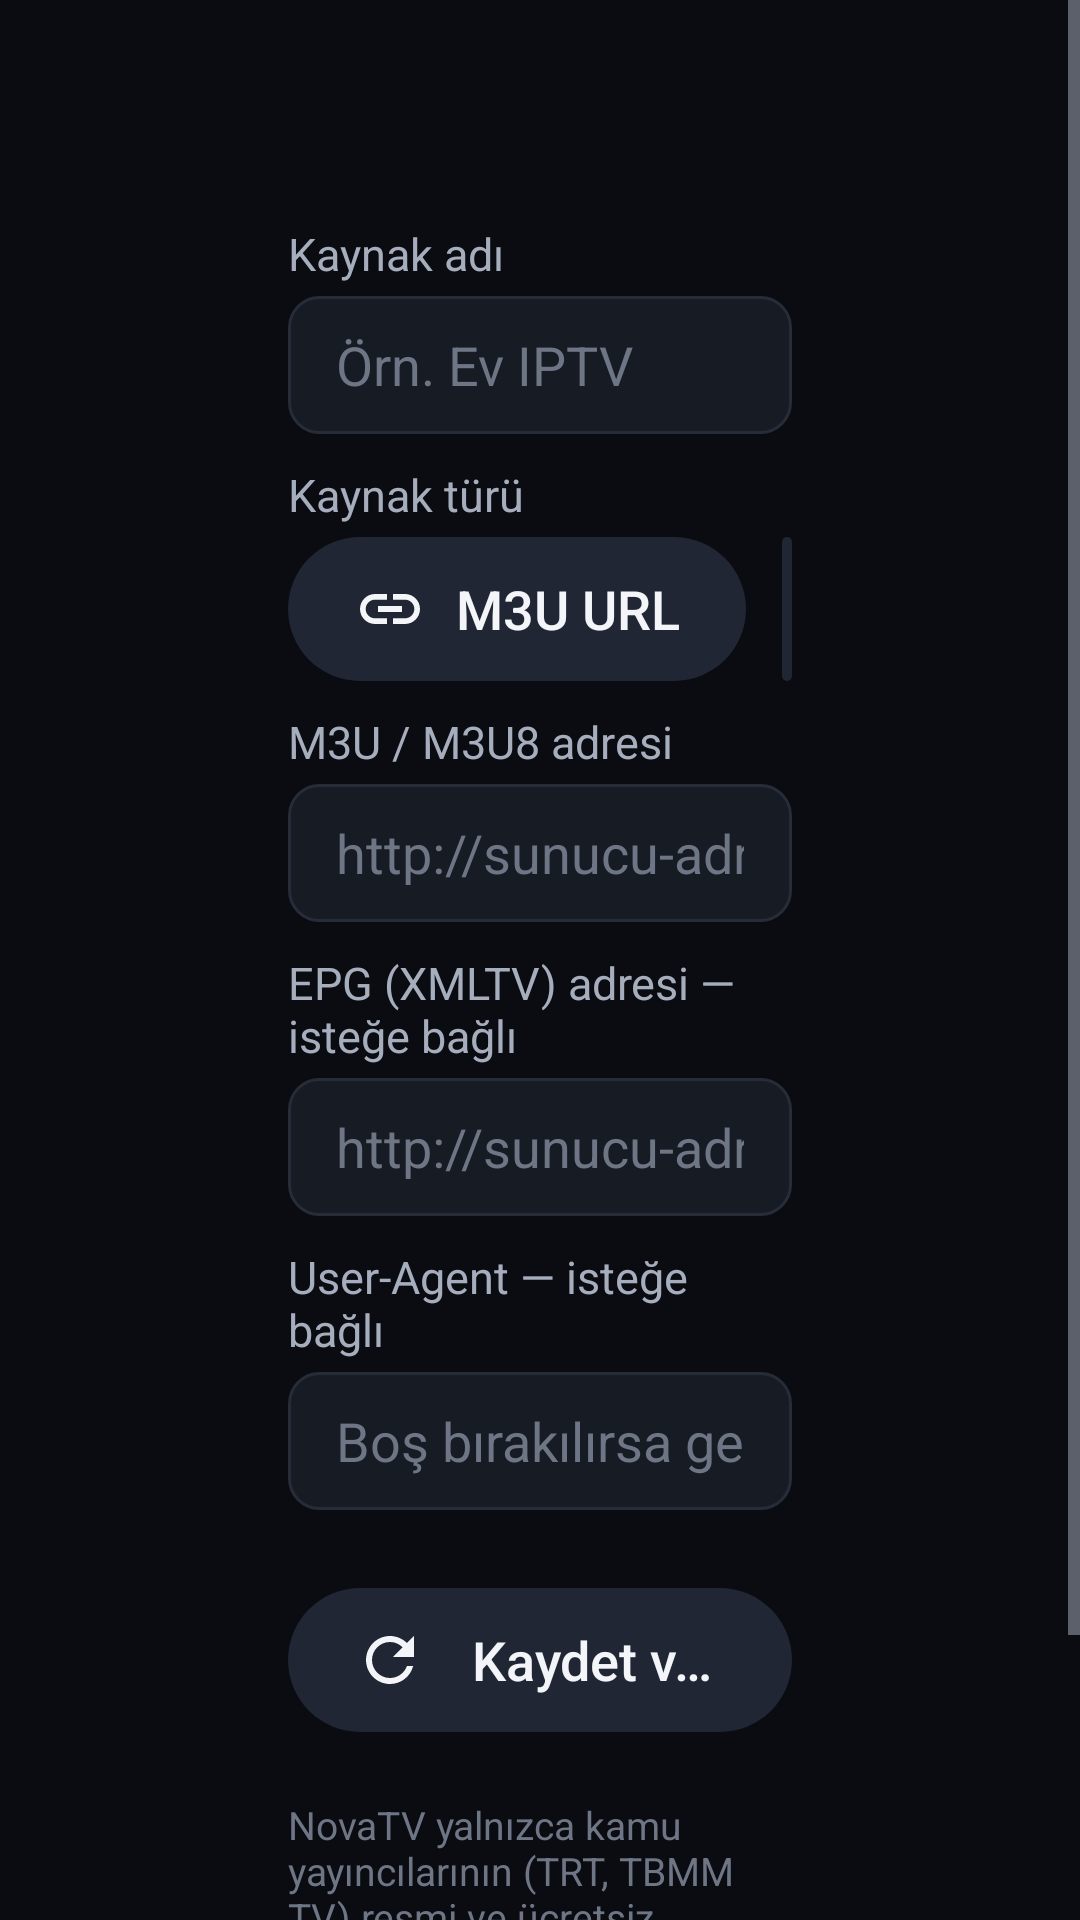

Write the Android layout XML for this screen, with the resource values it uses.
<!-- AndroidManifest.xml: application theme Theme.NovaTV -->
<!-- res/layout/activity_source_edit.xml -->
<?xml version="1.0" encoding="utf-8"?>
<ScrollView xmlns:android="http://schemas.android.com/apk/res/android"
    xmlns:tools="http://schemas.android.com/tools"
    android:layout_width="match_parent"
    android:layout_height="match_parent"
    android:background="@color/bg"
    android:fillViewport="true"
        android:focusable="false"
        android:defaultFocusHighlightEnabled="false">

    <LinearLayout
        android:layout_width="match_parent"
        android:layout_height="wrap_content"
        android:orientation="vertical"
        android:paddingStart="96dp"
        android:paddingTop="@dimen/safe_v"
        android:paddingEnd="96dp"
        android:paddingBottom="@dimen/safe_v">

        <TextView
            android:id="@+id/se_title"
            style="@style/Text.Title"
            android:layout_width="wrap_content"
            android:layout_height="wrap_content" />

        <TextView
            style="@style/Text.Label"
            android:layout_width="wrap_content"
            android:layout_height="wrap_content"
            android:text="@string/source_name" />

        <EditText
            android:id="@+id/se_name"
            style="@style/NovaInput"
            android:layout_width="match_parent"
            android:hint="@string/source_name_hint"
            android:importantForAutofill="no"
            android:inputType="textCapSentences" />

        <TextView
            style="@style/Text.Label"
            android:layout_width="wrap_content"
            android:layout_height="wrap_content"
            android:text="@string/source_type" />

        <LinearLayout
            android:layout_width="wrap_content"
            android:layout_height="wrap_content"
            android:orientation="horizontal">

            <TextView
                android:id="@+id/se_type_url"
                style="@style/NovaButton"
                android:layout_width="wrap_content"
                android:drawableStart="@drawable/ic_link"
                android:text="@string/source_type_url" />

            <TextView
                android:id="@+id/se_type_file"
                style="@style/NovaButton"
                android:layout_width="wrap_content"
                android:layout_marginStart="12dp"
                android:drawableStart="@drawable/ic_file"
                android:text="@string/source_type_file" />

            <TextView
                android:id="@+id/se_type_phone"
                style="@style/NovaButton"
                android:layout_width="wrap_content"
                android:layout_marginStart="12dp"
                android:drawableStart="@drawable/ic_phone"
                android:text="@string/link_button" />
        </LinearLayout>

        <LinearLayout
            android:id="@+id/se_url_group"
            android:layout_width="match_parent"
            android:layout_height="wrap_content"
            android:orientation="vertical">

            <TextView
                style="@style/Text.Label"
                android:layout_width="wrap_content"
                android:layout_height="wrap_content"
                android:text="@string/source_url" />

            <EditText
                android:id="@+id/se_url"
                style="@style/NovaInput"
                android:layout_width="match_parent"
                android:hint="@string/source_url_hint"
                android:importantForAutofill="no"
                android:inputType="textUri" />
        </LinearLayout>

        <LinearLayout
            android:id="@+id/se_file_group"
            android:layout_width="match_parent"
            android:layout_height="wrap_content"
            android:orientation="vertical"
            android:visibility="gone">

            <TextView
                style="@style/Text.Label"
                android:layout_width="wrap_content"
                android:layout_height="wrap_content"
                android:text="@string/source_file" />

            <LinearLayout
                android:layout_width="match_parent"
                android:layout_height="wrap_content"
                android:gravity="center_vertical"
                android:orientation="horizontal">

                <TextView
                    android:id="@+id/se_pick"
                    style="@style/NovaButton"
                    android:layout_width="wrap_content"
                    android:drawableStart="@drawable/ic_folder"
                    android:text="@string/source_pick_file" />

                <TextView
                    android:id="@+id/se_file_path"
                    style="@style/Text.Secondary"
                    android:layout_width="0dp"
                    android:layout_height="wrap_content"
                    android:layout_marginStart="16dp"
                    android:layout_weight="1"
                    android:ellipsize="middle"
                    android:singleLine="true"
                    android:text="@string/source_file_none" />
            </LinearLayout>
        </LinearLayout>

        <TextView
            style="@style/Text.Label"
            android:layout_width="wrap_content"
            android:layout_height="wrap_content"
            android:text="@string/source_epg" />

        <EditText
            android:id="@+id/se_epg"
            style="@style/NovaInput"
            android:layout_width="match_parent"
            android:hint="@string/source_epg_hint"
            android:importantForAutofill="no"
            android:inputType="textUri" />

        <TextView
            style="@style/Text.Label"
            android:layout_width="wrap_content"
            android:layout_height="wrap_content"
            android:text="@string/source_ua" />

        <EditText
            android:id="@+id/se_ua"
            style="@style/NovaInput"
            android:layout_width="match_parent"
            android:hint="@string/source_ua_hint"
            android:imeOptions="actionDone|flagNoExtractUi"
            android:importantForAutofill="no"
            android:inputType="text" />

        <LinearLayout
            android:layout_width="match_parent"
            android:layout_height="wrap_content"
            android:layout_marginTop="26dp"
            android:gravity="center_vertical"
            android:orientation="horizontal">

            <TextView
                android:id="@+id/se_save"
                style="@style/NovaButton"
                android:layout_width="wrap_content"
                android:drawableStart="@drawable/ic_refresh"
                android:text="@string/source_save_load" />

            <TextView
                android:id="@+id/se_cancel"
                style="@style/NovaButton"
                android:layout_width="wrap_content"
                android:layout_marginStart="12dp"
                android:text="@string/cancel" />

            <TextView
                android:id="@+id/se_delete"
                style="@style/NovaButton"
                android:layout_width="wrap_content"
                android:layout_marginStart="12dp"
                android:drawableStart="@drawable/ic_delete"
                android:text="@string/delete"
                android:visibility="gone" />

            <ProgressBar
                android:id="@+id/se_progress"
                style="@android:style/Widget.Material.ProgressBar.Small"
                android:layout_width="28dp"
                android:layout_height="28dp"
                android:layout_marginStart="18dp"
                android:indeterminateTint="@color/accent"
                android:visibility="gone" />

            <TextView
                android:id="@+id/se_status"
                style="@style/Text.Secondary"
                android:layout_width="0dp"
                android:layout_height="wrap_content"
                android:layout_marginStart="12dp"
                android:layout_weight="1" />
        </LinearLayout>

        <TextView
            style="@style/Text.Secondary"
            android:layout_width="match_parent"
            android:layout_height="wrap_content"
            android:layout_marginTop="22dp"
            android:text="@string/source_legal"
            android:textColor="@color/text_tertiary"
            android:textSize="@dimen/text_tiny" />
    </LinearLayout>
</ScrollView>
<!-- resources referenced by this layout -->
<resources>
  <color name="accent">#FF2F80ED</color>
  <color name="bg">#FF0A0C11</color>
  <color name="text_tertiary">#FF6E7686</color>
  <dimen name="safe_v">27dp</dimen>
  <dimen name="text_tiny">13sp</dimen>
  <!-- drawable ic_delete (drawable) -->
  <?xml version="1.0" encoding="utf-8"?>
  <vector xmlns:android="http://schemas.android.com/apk/res/android"
      android:width="24dp"
      android:height="24dp"
      android:viewportWidth="24"
      android:viewportHeight="24">
      <path
          android:fillColor="#FFF3F5F9"
          android:pathData="M6,19c0,1.1 0.9,2 2,2h8c1.1,0 2,-0.9 2,-2V7H6v12zM19,4h-3.5l-1,-1h-5l-1,1H5v2h14V4z" />
  </vector>
  <!-- drawable ic_file (drawable) -->
  <?xml version="1.0" encoding="utf-8"?>
  <vector xmlns:android="http://schemas.android.com/apk/res/android"
      android:width="24dp"
      android:height="24dp"
      android:viewportWidth="24"
      android:viewportHeight="24">
      <path
          android:fillColor="#FFF3F5F9"
          android:pathData="M14,2H6c-1.1,0 -1.99,0.9 -1.99,2L4,20c0,1.1 0.89,2 1.99,2H18c1.1,0 2,-0.9 2,-2V8l-6,-6zM13,9V3.5L18.5,9H13z" />
  </vector>
  <string name="cancel">İptal</string>
  <string name="delete">Sil</string>
  <string name="link_button">Telefondan yönet</string>
  <string name="source_epg">EPG (XMLTV) adresi — isteğe bağlı</string>
  <string name="source_epg_hint">http://sunucu-adresi/epg.xml.gz</string>
  <string name="source_file">Yerel M3U dosyası</string>
  <string name="source_file_none">Dosya seçilmedi</string>
  <string name="source_legal">NovaTV yalnızca kamu yayıncılarının (TRT, TBMM TV) resmi ve ücretsiz yayınlarını örnek olarak içerir; ücretli veya izinsiz yayın içermez. Yalnızca kullanım hakkına sahip olduğunuz IPTV bağlantılarını ekleyin.</string>
  <string name="source_name">Kaynak adı</string>
  <string name="source_name_hint">Örn. Ev IPTV</string>
  <string name="source_pick_file">Dosya seç</string>
  <string name="source_save_load">Kaydet ve yükle</string>
  <string name="source_type">Kaynak türü</string>
  <string name="source_type_file">Yerel dosya</string>
  <string name="source_type_url">M3U URL</string>
  <string name="source_ua">User-Agent — isteğe bağlı</string>
  <string name="source_ua_hint">Boş bırakılırsa genel ayar kullanılır</string>
  <string name="source_url">M3U / M3U8 adresi</string>
  <string name="source_url_hint">http://sunucu-adresi/playlist.m3u</string>
  <style name="Text.Label">
          <item name="android:textColor">@color/text_secondary</item>
          <item name="android:textSize">@dimen/text_small</item>
          <item name="android:layout_marginTop">10dp</item>
          <item name="android:layout_marginBottom">4dp</item>
      </style>
  <style name="Text.Secondary">
          <item name="android:textColor">@color/text_secondary</item>
          <item name="android:textSize">@dimen/text_small</item>
      </style>
  <style name="Text.Title">
          <item name="android:textSize">@dimen/text_title</item>
          <item name="android:fontFamily">sans-serif-medium</item>
      </style>
  <color name="text_primary">#FFF3F5F9</color>
  <dimen name="text_body">18sp</dimen>
  <color name="text_secondary">#FFA6AEBD</color>
  <dimen name="text_small">15sp</dimen>
  <dimen name="text_title">28sp</dimen>
  <color name="black">#FF000000</color>
  <color name="accent_dim">#592F80ED</color>
  <style name="NovaWindowAnimation" parent="@android:style/Animation.Activity">
          <item name="android:activityOpenEnterAnimation">@android:anim/fade_in</item>
          <item name="android:activityOpenExitAnimation">@android:anim/fade_out</item>
          <item name="android:activityCloseEnterAnimation">@android:anim/fade_in</item>
          <item name="android:activityCloseExitAnimation">@android:anim/fade_out</item>
      </style>
  <color name="surface_selected">#FF1C2A45</color>
  <color name="surface_high">#FF202634</color>
  <dimen name="corner">10dp</dimen>
  <color name="surface">#FF171B24</color>
  <color name="divider">#FF262C38</color>
</resources>
